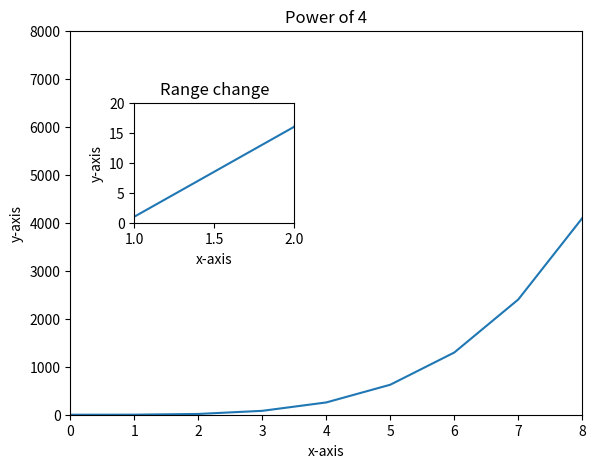

The script that saved this image: (Note: this script raises an exception after producing the figure.)
"""
The figure object in matplotlib
    - add axes for plotting
    - provides robust controls over entire plot
"""
import numpy as np
import matplotlib.pyplot as plt

# DATA
a = np.linspace(0,10,11)
print('DATA: {}\nTYPE: {}'.format(a, type(a)))
b = a**4
x = np.arange(0,10)
y = 2*x

# FIGURE
fig = plt.figure()
print(fig.get_axes)

# LARGE AXES
# .add_axes([x0, y0, Width, Height]) in terms of fractional distance in the canvas
axes1 = fig.add_axes([0.1, 0.1, 0.8, 0.8])
axes1.plot(a,b)
# uncomment below if axis does not show by default
# axes1.tick_params(axis='both', which='both', labelsize=10)
axes1.set_xlim(0,8)
axes1.set_ylim(0,8000)
axes1.set_xlabel('x-axis')
axes1.set_ylabel('y-axis')
axes1.set_title('Power of 4')

# SMALL AXES
axes2 = fig.add_axes([0.2,0.5,0.25,0.25])
axes2.plot(a,b)
axes2.set_xlim(1,2)
axes2.set_ylim(0,20)
axes2.set_xlabel('x-axis')
axes2.set_ylabel('y-axis')
axes2.set_title('Range change')

# save figure
plt.savefig('output/figsandaxes.png')

# display figure if running .py script
plt.show()
